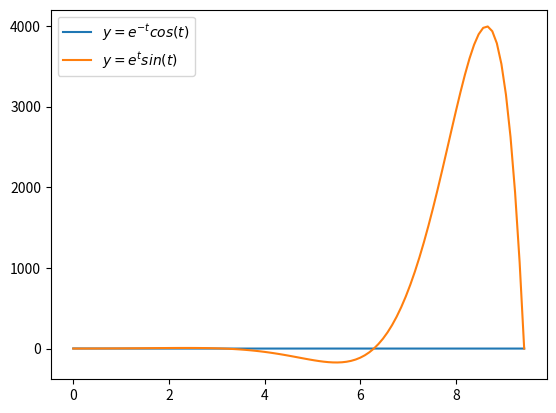

Generate this figure with matplotlib:
import matplotlib.pyplot as plt
import numpy as np

t = np.linspace(0, 3 * np.pi, 100)

plt.plot(t, np.exp(t * (-1)) * np.cos(t))
plt.plot(t, np.exp(t) * np.sin(t))
plt.legend([r'$y = e^{-t} cos(t)$', r'$y = e^{t} sin (t)$'])
plt.show()